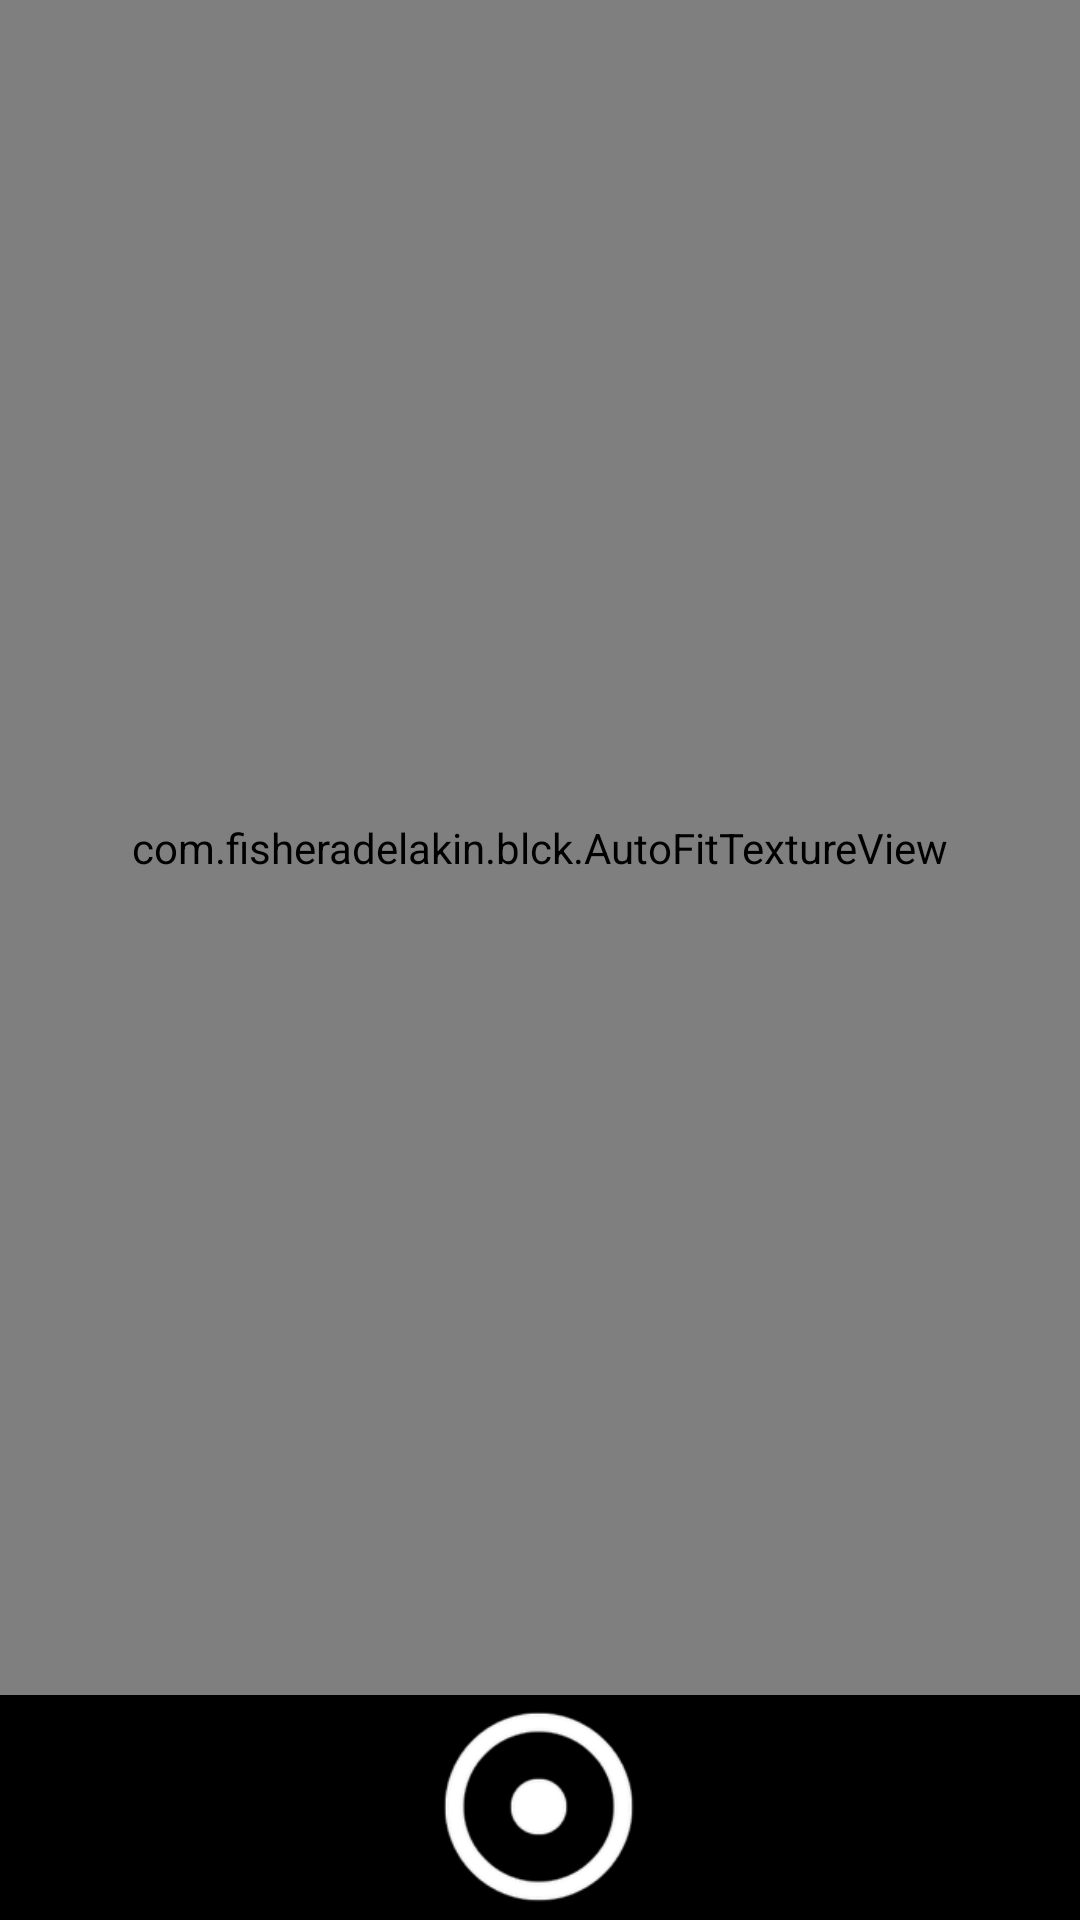

Android layout source for this screen:
<!-- AndroidManifest.xml: application theme AppTheme -->
<!-- res/layout/activity_camera.xml -->
<?xml version="1.0" encoding="utf-8"?>
<RelativeLayout
    xmlns:android="http://schemas.android.com/apk/res/android"
    xmlns:tools="http://schemas.android.com/tools"
    android:layout_width="match_parent"
    android:layout_height="match_parent"
    tools:context="com.fisheradelakin.blck.CameraActivity">

    <FrameLayout
        android:id="@+id/control"
        android:layout_width="match_parent"
        android:layout_height="75dp"
        android:layout_alignParentBottom="true"
        android:layout_alignParentStart="true"
        android:layout_alignParentLeft="true"
        android:background="#000">

        <ImageButton
            android:id="@+id/picture"
            android:layout_width="75dp"
            android:layout_height="75dp"
            android:layout_gravity="center"
            android:scaleType="fitCenter"
            android:src="@drawable/ic_adjust_white_48dp"
            android:background="@android:color/transparent"
            android:text="@string/picture"
            android:contentDescription="@string/capture_desc"/>

    </FrameLayout>

    <com.fisheradelakin.blck.AutoFitTextureView
        android:id="@+id/texture"
        android:layout_width="match_parent"
        android:layout_height="match_parent"
        android:layout_alignParentStart="true"
        android:layout_alignParentLeft="true"
        android:layout_alignParentTop="true"
        android:layout_above="@id/control"
        android:background="#222"/>

</RelativeLayout>
<!-- resources referenced by this layout -->
<resources>
  <!-- drawable ic_adjust_white_48dp: png bitmap (drawable-hdpi, 3262 bytes) -->
  <string name="picture">Picture</string>
  <style name="AppTheme" parent="Theme.AppCompat.Light.DarkActionBar">
          
          <item name="colorPrimary">@color/colorPrimary</item>
          <item name="colorAccent">@color/colorAccent</item>
      </style>
  <color name="colorPrimary">#000</color>
  <color name="colorAccent">#fff</color>
</resources>
